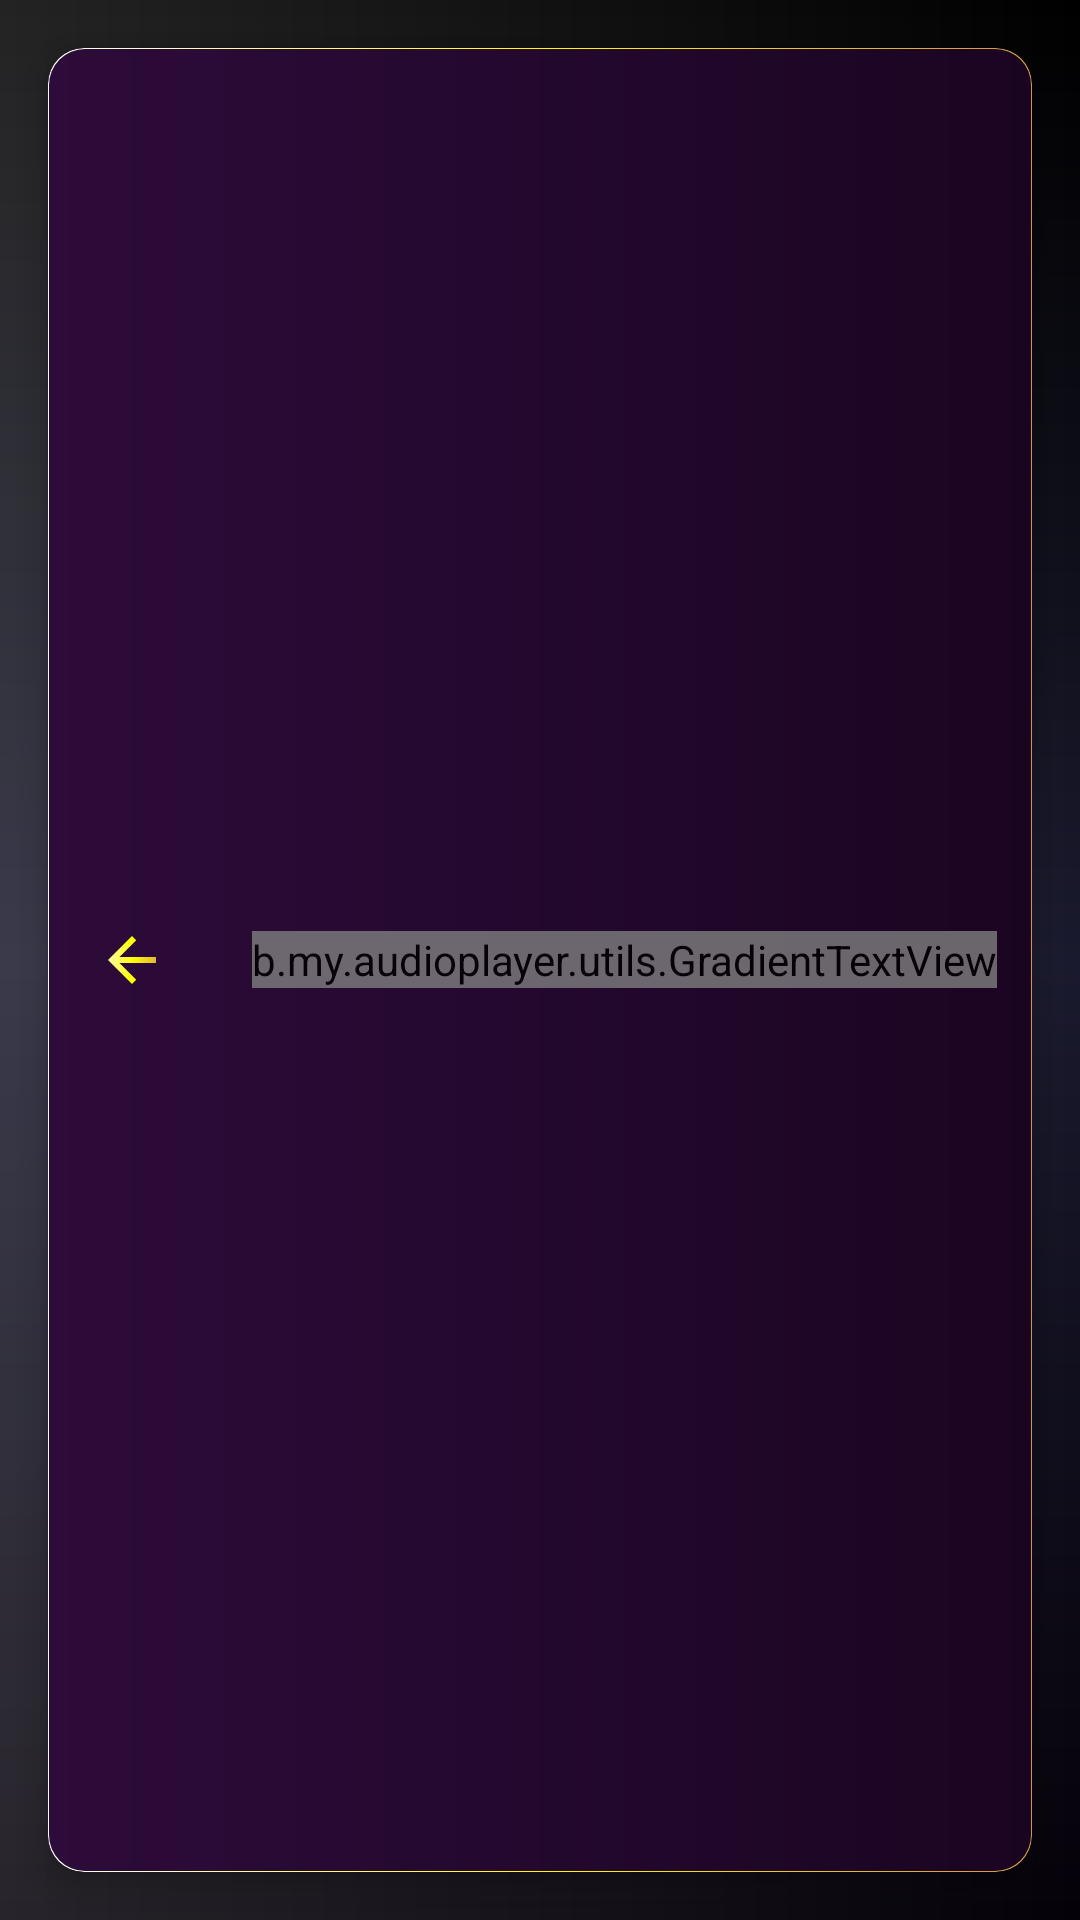

Produce the Android XML layout that renders to this screen, including the resource entries it uses.
<!-- AndroidManifest.xml: application theme Theme.BPlayer -->
<!-- res/layout/activity_song_picker.xml -->
<?xml version="1.0" encoding="utf-8"?>
<LinearLayout
    xmlns:android="http://schemas.android.com/apk/res/android"
    xmlns:app="http://schemas.android.com/apk/res-auto"
    android:layout_width="match_parent"
    android:layout_height="match_parent"
    android:orientation="vertical"
    android:fitsSystemWindows="true"
    android:background="@drawable/ic_main_bg">

    
    <com.google.android.material.card.MaterialCardView
        android:layout_width="match_parent"
        android:layout_height="wrap_content"
        android:layout_margin="16dp"
        app:cardBackgroundColor="@android:color/transparent"
        app:cardCornerRadius="12dp"
        app:cardElevation="6dp"
        app:strokeWidth="0dp">

        <LinearLayout
            android:layout_width="match_parent"
            android:layout_height="wrap_content"
            android:background="@drawable/song_card_bg"
            android:orientation="horizontal"
            android:padding="4dp"
            android:gravity="center_vertical">

            <ImageButton
                android:id="@+id/btnBack"
                android:layout_width="48dp"
                android:layout_height="48dp"
                android:background="?attr/selectableItemBackgroundBorderless"
                android:src="@drawable/ic_arrow_back"/>

            <b.my.audioplayer.utils.GradientTextView
                android:layout_width="0dp"
                android:layout_height="wrap_content"
                android:layout_weight="1"
                android:text="Add Songs"
                android:textSize="20sp"
                android:textStyle="bold"
                android:textColor="@color/colorSecondary"
                android:layout_marginStart="16dp"/>

            <b.my.audioplayer.utils.GradientTextView
                android:id="@+id/selectedCount"
                android:layout_width="wrap_content"
                android:layout_height="wrap_content"
                android:text="0 selected"
                android:textSize="14sp"
                android:textColor="@color/colorSecondary"
                android:layout_marginEnd="16dp"
                android:alpha="0.8"/>

        </LinearLayout>
    </com.google.android.material.card.MaterialCardView>

    
    <androidx.recyclerview.widget.RecyclerView
        android:id="@+id/recyclerViewSongPicker"
        android:layout_width="match_parent"
        android:layout_height="0dp"
        android:layout_weight="1"
        android:paddingHorizontal="12dp"
        android:clipToPadding="false"/>

    
    <com.google.android.material.button.MaterialButton
        android:id="@+id/btnAddToPlaylist"
        android:layout_width="match_parent"
        android:layout_height="wrap_content"
        android:layout_margin="16dp"
        android:text="Add to Playlist"
        android:textColor="@color/colorSecondary"
        app:backgroundTint="@color/colorPrimary"
        app:cornerRadius="12dp"
        app:strokeColor="@color/colorSecondary"
        app:strokeWidth="1dp"
        android:enabled="false"/>

</LinearLayout>
<!-- resources referenced by this layout -->
<resources>
  <color name="colorPrimary">#2D0B3A</color>
  <color name="colorSecondary">#d0964b</color>
  <!-- drawable ic_arrow_back (drawable) -->
  <vector xmlns:android="http://schemas.android.com/apk/res/android"
      xmlns:aapt="http://schemas.android.com/aapt"
      android:width="24dp"
      android:height="24dp"
      android:viewportWidth="24"
      android:viewportHeight="24">
  
      <path
          android:pathData="M20,11H7.83l5.59,-5.59L12,4l-8,8 8,8 1.41,-1.41L7.83,13H20v-2z">
          <aapt:attr name="android:fillColor">
              <gradient
                  android:type="linear"
                  android:startX="0"
                  android:startY="0"
                  android:endX="24"
                  android:endY="0"
                  android:startColor="#FFFFFF"
                  android:centerColor="#FFFF00"
                  android:endColor="#D0964B"/>
          </aapt:attr>
      </path>
  
  </vector>
  <!-- drawable ic_main_bg (drawable) -->
  <?xml version="1.0" encoding="utf-8"?>
  <layer-list xmlns:android="http://schemas.android.com/apk/res/android">
  
      
      <item>
          <shape android:shape="rectangle">
              <gradient
                  android:angle="90"
                  android:centerColor="#1a1a2e"
                  android:endColor="#000000"
                  android:startColor="#050109" />
          </shape>
      </item>
  
      
      <item>
          <shape android:shape="rectangle">
              <gradient
                  android:angle="0"
                  android:endColor="#00FFFFFF"
                  android:startColor="#23FFFFFF" />
          </shape>
      </item>
  
  </layer-list>
  <!-- drawable song_card_bg (drawable) -->
  <layer-list xmlns:android="http://schemas.android.com/apk/res/android">
  
      <item>
          <shape>
              <corners android:radius="12dp"/>
              <gradient
                  android:startColor="#FFFFFF"
                  android:centerColor="#FFFF00"
                  android:endColor="#D0964B"
                  android:angle="0"/>
          </shape>
      </item>
  
      <item
          android:left="0.5dp"
          android:right="0.5dp"
          android:top="0.5dp"
          android:bottom="0.5dp">
  
          <shape>
              <corners android:radius="12dp"/>
              <gradient
                  android:startColor="#2D0B3A"
                  android:endColor="#1A0521"
                  android:angle="0"/>
          </shape>
  
      </item>
  
  </layer-list>
  <color name="colorPrimaryDark">#1A0521</color>
  <color name="colorAccent">#03DAC5</color>
  <color name="colorSurface">#FFFFFF</color>
  <color name="colorSurfaceVariant">#F5F5F5</color>
  <color name="colorOnSurface">#1C1B1F</color>
  <color name="colorOnSurfaceVariant">#49454F</color>
  <color name="colorOutline">#E0E0E0</color>
  <style name="Widget.App.Toolbar" parent="Widget.AppCompat.Toolbar">
          <item name="android:textColorPrimary">@color/colorSecondary</item>
          <item name="android:textColorSecondary">@color/colorSecondary</item>
          <item name="actionMenuTextColor">@android:color/black</item>
          <item name="tint">@color/colorSecondary</item>
      </style>
  <style name="Theme.BPlayer.PopupOverlay" parent="ThemeOverlay.AppCompat.Light">
          <item name="android:panelBackground">@drawable/song_card_bg</item>
          <item name="android:itemBackground">@android:color/transparent</item>
          <item name="android:textColorPrimary">@android:color/black</item>
      </style>
  <style name="TextAppearance.App.PopupMenu" parent="TextAppearance.AppCompat.Widget.PopupMenu.Large">
          <item name="android:textColor">@android:color/black</item>
          <item name="android:textSize">16sp</item>
      </style>
  <style name="Theme.BPlayer.Dialog" parent="Theme.Material3.Light.Dialog">
          <item name="android:windowBackground">@android:color/transparent</item>
          <item name="android:textColorPrimary">@color/colorSecondary</item>
          <item name="colorSurface">@color/colorPrimary</item>
      </style>
</resources>
